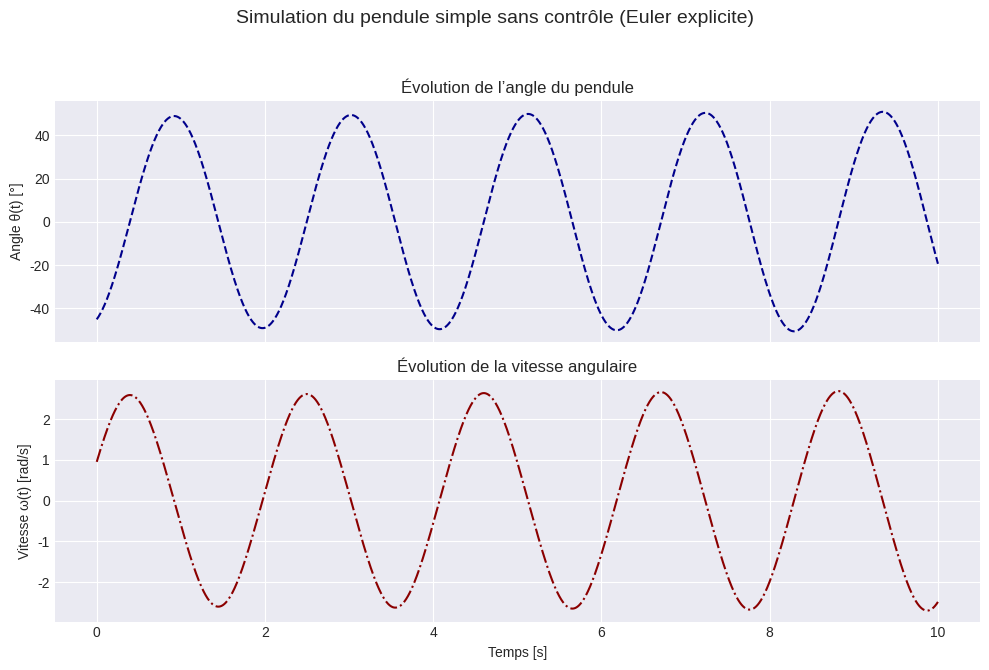

Generate this figure with matplotlib:
"""
Simulation du pendule simple sans contrôle
------------------------------------------
Résolution de l'équation du pendule : θ̈ + (g/l)·sin(θ) = 0
Méthode numérique : Euler explicite
Cas étudié : sans frottement ni force de contrôle

"""

import numpy as np
import matplotlib.pyplot as plt

# --- Paramètres physiques du système ---
g = 9.81         # Accélération gravitationnelle (m/s²)
l = 1.0          # Longueur du pendule (m)

# --- Paramètres de simulation ---
N = 10000                     # Nombre de points de discrétisation
t_start, t_end = 0.0, 10.0    # Intervalle de temps [s]
dt = (t_end - t_start) / N    # Pas de temps
t_grid = np.linspace(t_start, t_end, N)

# --- Conditions initiales aléatoires mais fixées pour reproductibilité ---
np.random.seed(42)
theta_init = np.pi * (2 * np.random.rand() - 1)  # Angle initial entre -π et π
omega_init = np.random.rand()                    # Vitesse angulaire initiale

# --- Initialisation des tableaux ---
theta = np.zeros(N)
omega = np.zeros(N)
theta[0] = theta_init
omega[0] = omega_init

# --- Intégration par la méthode d'Euler explicite ---
for i in range(N - 1):
    theta[i + 1] = theta[i] + dt * omega[i]
    omega[i + 1] = omega[i] - dt * (g / l) * np.sin(theta[i])  # Pas de h(t)

# --- Affichage graphique (esthétique académique) ---
plt.style.use('seaborn-v0_8-darkgrid')
fig, axes = plt.subplots(2, 1, figsize=(10, 7), sharex=True)

# Courbe de l'angle θ(t)
axes[0].plot(t_grid, np.degrees(theta), linestyle='--', color='darkblue')
axes[0].set_ylabel("Angle θ(t) [°]")
axes[0].set_title("Évolution de l’angle du pendule")

# Courbe de la vitesse angulaire ω(t)
axes[1].plot(t_grid, omega, linestyle='-.', color='darkred')
axes[1].set_ylabel("Vitesse ω(t) [rad/s]")
axes[1].set_xlabel("Temps [s]")
axes[1].set_title("Évolution de la vitesse angulaire")

plt.suptitle("Simulation du pendule simple sans contrôle (Euler explicite)", fontsize=14)
plt.tight_layout(rect=[0, 0.03, 1, 0.95])
plt.show()
